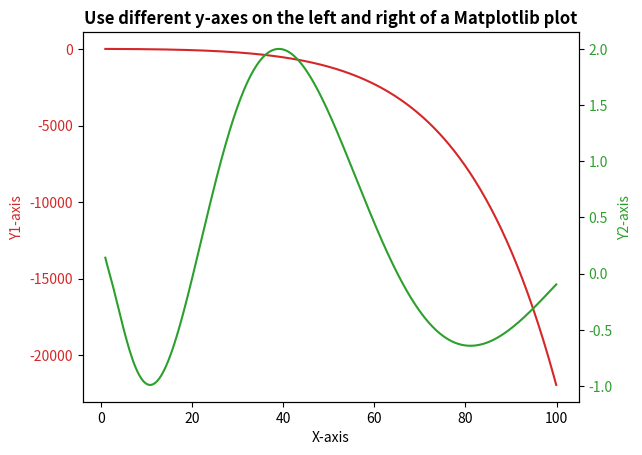

This figure's Python source:
# import libraries
import numpy as np
import matplotlib.pyplot as plt

# Creating dataset
x = np.arange(1.0, 100.0, 0.191)
dataset_1 = np.exp(x**0.25) - np.exp(x**0.5)
dataset_2 = np.sin(0.4 * np.pi * x**0.5) + np.cos(0.8 * np.pi * x**0.25)

# Creating plot with dataset_1
fig, ax1 = plt.subplots()

color = 'tab:red'
ax1.set_xlabel('X-axis')
ax1.set_ylabel('Y1-axis', color = color)
ax1.plot(x, dataset_1, color = color)
ax1.tick_params(axis ='y', labelcolor = color)

# Adding Twin Axes to plot using dataset_2
ax2 = ax1.twinx()

color = 'tab:green'
ax2.set_ylabel('Y2-axis', color = color)
ax2.plot(x, dataset_2, color = color)
ax2.tick_params(axis ='y', labelcolor = color)

# Adding title
plt.title('Use different y-axes on the left and right of a Matplotlib plot', fontweight ="bold")

# Show plot
plt.show()
